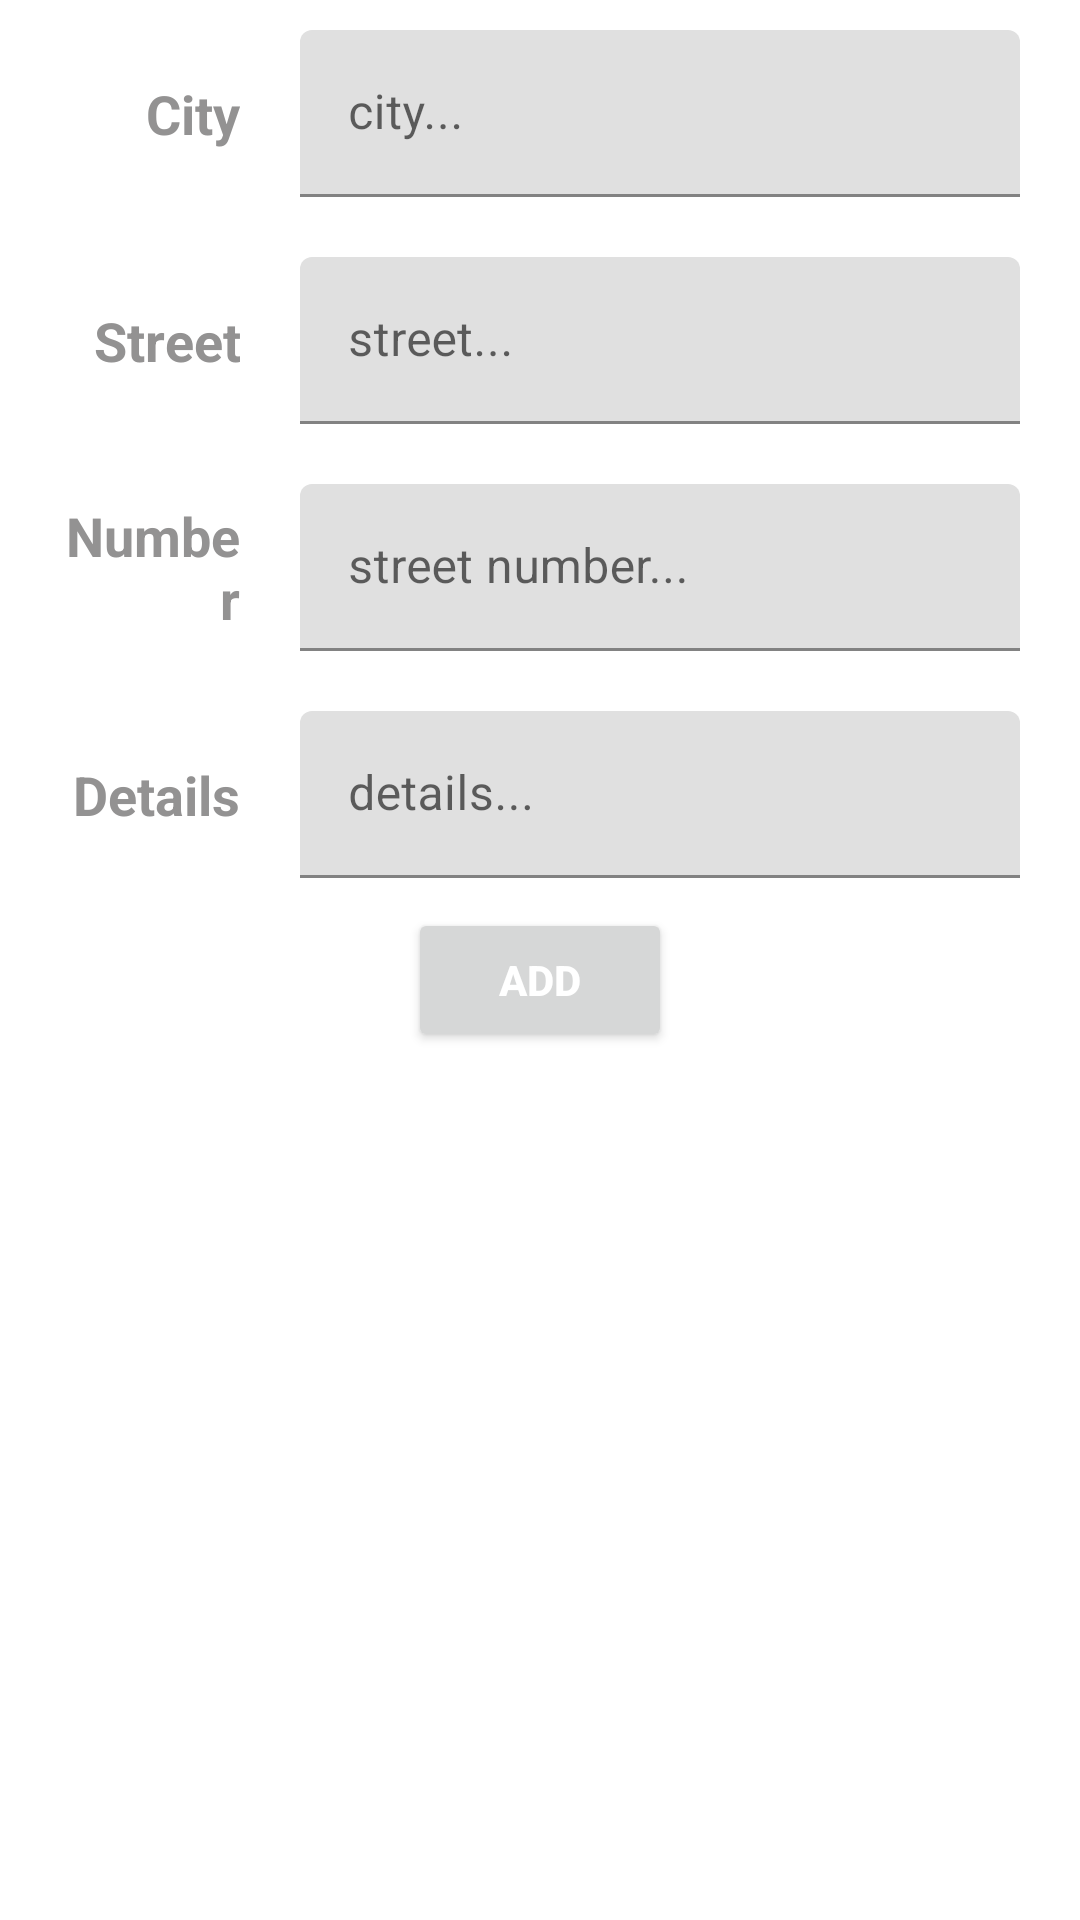

Here is an Android app screen rendered from its layout file. Give the layout XML and the strings, colors and styles it references.
<!-- AndroidManifest.xml: application theme Theme.CustomerApp_Client -->
<!-- res/layout/fragment_account_add_address.xml -->
<?xml version="1.0" encoding="utf-8"?>
<androidx.constraintlayout.widget.ConstraintLayout xmlns:android="http://schemas.android.com/apk/res/android"
    xmlns:app="http://schemas.android.com/apk/res-auto"
    xmlns:tools="http://schemas.android.com/tools"
    android:layout_width="match_parent"
    android:layout_height="match_parent"
    tools:context=".FragmentAccountAddAddress">

    <LinearLayout
        android:layout_width="match_parent"
        android:layout_height="0dp"
        android:gravity="center"
        android:orientation="vertical"
        app:layout_constraintEnd_toEndOf="parent"
        app:layout_constraintStart_toStartOf="parent"
        app:layout_constraintTop_toTopOf="parent">

        <LinearLayout
            android:layout_width="match_parent"
            android:layout_height="wrap_content"
            android:layout_marginHorizontal="20dp"
            android:layout_marginVertical="10dp"
            android:gravity="center"
            android:orientation="horizontal">

            <TextView
                android:id="@+id/city_TW"
                android:layout_width="0dp"
                android:layout_height="wrap_content"
                android:layout_weight="1"
                android:paddingEnd="20dp"
                android:text="City"
                android:textAlignment="textEnd"
                android:textColor="#939292"
                android:textSize="18sp"
                android:textStyle="bold" />

            <com.google.android.material.textfield.TextInputLayout
                android:layout_width="0dp"
                android:layout_height="wrap_content"
                android:layout_weight="3">

                <com.google.android.material.textfield.TextInputEditText
                    android:id="@+id/act_account_addAddressesF_city_ET"
                    android:layout_width="match_parent"
                    android:layout_height="wrap_content"
                    android:hint="city..." />
            </com.google.android.material.textfield.TextInputLayout>
        </LinearLayout>

        <LinearLayout
            android:layout_width="match_parent"
            android:layout_height="wrap_content"
            android:layout_marginHorizontal="20dp"
            android:layout_marginVertical="10dp"
            android:gravity="center"
            android:orientation="horizontal">

            <TextView
                android:id="@+id/street_TW"
                android:layout_width="0dp"
                android:layout_height="wrap_content"
                android:layout_weight="1"
                android:paddingEnd="20dp"
                android:text="Street"
                android:textAlignment="textEnd"
                android:textColor="#939292"
                android:textSize="18sp"
                android:textStyle="bold" />

            <com.google.android.material.textfield.TextInputLayout
                android:layout_width="0dp"
                android:layout_height="wrap_content"
                android:layout_weight="3">

                <com.google.android.material.textfield.TextInputEditText
                    android:id="@+id/act_account_addAddressesF_street_ET"
                    android:layout_width="match_parent"
                    android:layout_height="wrap_content"
                    android:hint="street..." />
            </com.google.android.material.textfield.TextInputLayout>
        </LinearLayout>

        <LinearLayout
            android:layout_width="match_parent"
            android:layout_height="wrap_content"
            android:layout_marginHorizontal="20dp"
            android:layout_marginVertical="10dp"
            android:gravity="center"
            android:orientation="horizontal">

            <TextView
                android:id="@+id/textView11"
                android:layout_width="0dp"
                android:layout_height="wrap_content"
                android:layout_weight="1"
                android:paddingEnd="20dp"
                android:text="Number"
                android:textAlignment="textEnd"
                android:textColor="#939292"
                android:textSize="18sp"
                android:textStyle="bold" />

            <com.google.android.material.textfield.TextInputLayout
                android:layout_width="0dp"
                android:layout_height="wrap_content"
                android:layout_weight="3">

                <com.google.android.material.textfield.TextInputEditText
                    android:id="@+id/act_account_addAddressesF_number_ET"
                    android:layout_width="match_parent"
                    android:layout_height="wrap_content"
                    android:hint="street number..." />
            </com.google.android.material.textfield.TextInputLayout>
        </LinearLayout>

        <LinearLayout
            android:layout_width="match_parent"
            android:layout_height="wrap_content"
            android:layout_marginHorizontal="20dp"
            android:layout_marginVertical="10dp"
            android:gravity="center"
            android:orientation="horizontal">

            <TextView
                android:id="@+id/details_TW"
                android:layout_width="0dp"
                android:layout_height="wrap_content"
                android:layout_weight="1"
                android:paddingEnd="20dp"
                android:text="Details"
                android:textAlignment="textEnd"
                android:textColor="#939292"
                android:textSize="18sp"
                android:textStyle="bold" />

            <com.google.android.material.textfield.TextInputLayout
                android:layout_width="0dp"
                android:layout_height="wrap_content"
                android:layout_weight="3">

                <com.google.android.material.textfield.TextInputEditText
                    android:id="@+id/act_account_addAddressesF_details_ET"
                    android:layout_width="match_parent"
                    android:layout_height="wrap_content"
                    android:hint="details..." />
            </com.google.android.material.textfield.TextInputLayout>
        </LinearLayout>

        <Button
            android:id="@+id/act_account_addAddressesF_add_button"
            android:layout_width="wrap_content"
            android:layout_height="wrap_content"
            android:text="Add"
            android:textColor="#FFFFFF"
            android:textStyle="bold"
            android:visibility="visible"
            app:layout_constraintBottom_toBottomOf="parent"
            app:layout_constraintEnd_toEndOf="parent"
            app:layout_constraintStart_toStartOf="parent"
            tools:visibility="visible" />

    </LinearLayout>


</androidx.constraintlayout.widget.ConstraintLayout>
<!-- resources referenced by this layout -->
<resources>
  <style name="Theme.CustomerApp_Client" parent="Theme.MaterialComponents.DayNight.DarkActionBar">
          
          <item name="colorPrimary">@color/purple_500</item>
          <item name="colorPrimaryVariant">@color/purple_700</item>
          <item name="colorOnPrimary">@color/white</item>
          
          <item name="colorSecondary">@color/teal_200</item>
          <item name="colorSecondaryVariant">@color/teal_700</item>
          <item name="colorOnSecondary">@color/black</item>
          
          <item name="android:statusBarColor" tools:targetApi="l">?attr/colorPrimaryVariant</item>
          
      </style>
  <!-- not gathered from this repository: default colours our renderer supplied (Android Studio template values) -->
  <color name="purple_500">#FF6200EE</color>
  <color name="purple_700">#FF3700B3</color>
  <color name="teal_200">#FF03DAC5</color>
  <color name="teal_700">#FF018786</color>
  <color name="black">#FF000000</color>
  <color name="white">#FFFFFFFF</color>
</resources>
